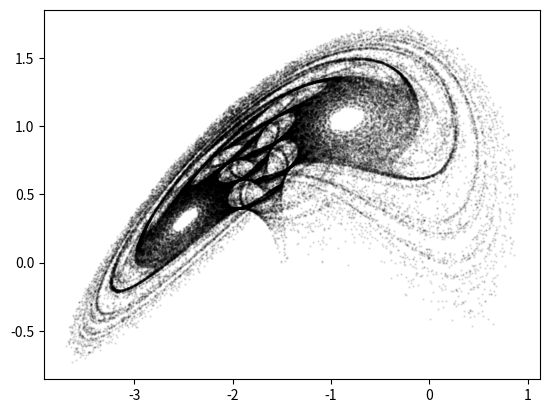

Recreate this plot in Python.
import random
import numpy as np
import matplotlib.pyplot as plt


def quadratic_map_2d(x, y, coefficients):
    a = coefficients
    return (
        a[0] + a[1] * x + a[2] * x**2 + a[3] * x * y + a[4] * y + a[5] * y**2,
        a[6] + a[7] * x + a[8] * x**2 + a[9] * x * y + a[10] * y + a[11] * y**2,
    )


def get_late_iterations(f, x0, y0, coefficients, n0, n1):
    x, y = x0, y0
    old_x, old_y = x0, y0
    for i in range(n0):
        # print(i, x, y)
        x, y = f(x, y, coefficients)
        if x == old_x and y == old_y:
            print("steady state")
            break
        old_x, old_y = x, y
    xs = [x]
    ys = [y]
    for i in range(n1 - n0):
        # print(i, x, y)
        x, y = f(x, y, coefficients)
        xs.append(x)
        ys.append(y)
        if xs[-1] == xs[-2] and ys[-1] == ys[-2]:
            print("steady state")
            break
    return xs, ys


if __name__ == "__main__":
    # want to reproduce plots like those at http://mathworld.wolfram.com/StrangeAttractor.html
    wolfram_to_number = lambda x: -1.2 + (2.4/24) * "ABCDEFGHIJKLMNOPQRSTUVWXY".index(x)
    wolfram_str_to_coefficients = lambda s: [wolfram_to_number(x) for x in s]

    # coefficients = np.random.uniform(-0.5, 0.5, size=(12,))
    wolfram_strs = [
        "AMTMNQQXUYGA", "CVQKGHQTPHTE", "FIRCDERRPVLD", "GIIETPIQRRUL", "GLXOESFTTPSV", "GXQSNSKEECTX",
        "HGUHDPHNSGOH", "ILIBVPKJWGRR", "LUFBBFISGJYS", "MCRBIPOPHTBN", "MDVAIDOYHYEA", "ODGQCNXODNYA",
        "QFFVSLMJJGCR", "UWACXDQIGKHF", "VBWNBDELYHUL", "WNCSLFLGIHGL",
    ]
    # maybe can use some heuristic measure of chaos to try to find more of these
    coefficients = wolfram_str_to_coefficients(random.choice(wolfram_strs))
    print(coefficients)

    xs, ys = get_late_iterations(quadratic_map_2d, 0, 0, coefficients, 10000, 100000)
    plt.scatter(xs, ys, c="k", marker='o', s=(72./plt.gcf().dpi)**2, alpha=0.1)
    plt.savefig("QMap.png")
